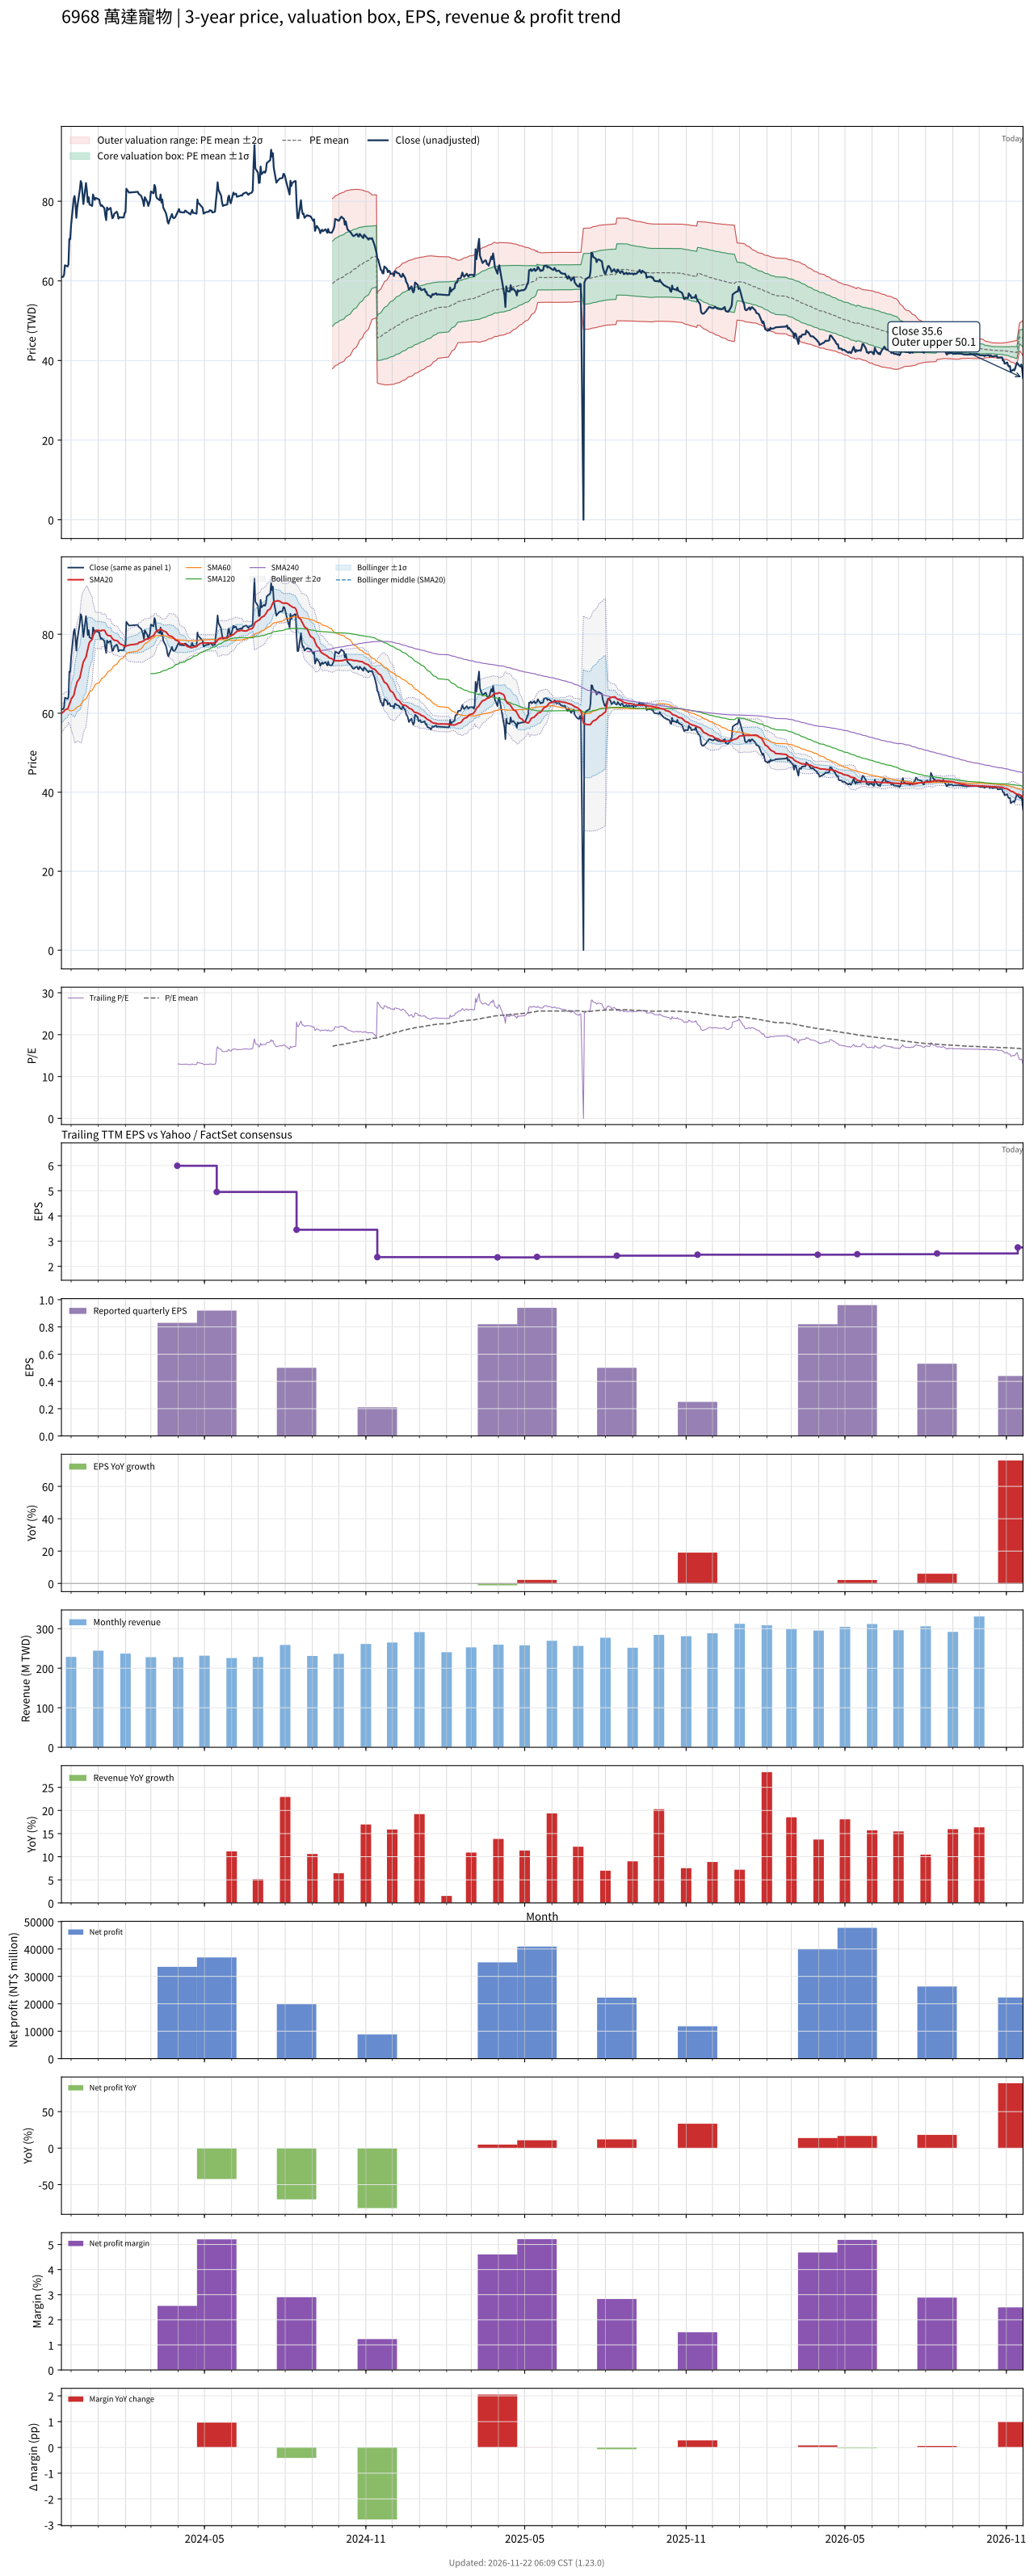

The file beside this chart, header and first rows:
# chart-version: skill-stock-dynamic-val…
date, close, available_date, period_end, eps, ttm_eps, pe, pe_mean, pe_std, price_m2, price_m1, price_mean, price_p1, price_p2, forward_eps, forward_pe, forward_pe_mean, forward_pe_std, forward_price_m2, forward_price_m1, forward_price_mean, forward_price_p1, forward_price_p2, sma20
2023-11-20, 60.94, , , , , , , , , , , , , , , , , , , , , , 59.98
2023-11-21, 61.03, , , , , , , , , , , , , , , , , , , , , , 60.13
2023-11-22, 61.03, , , , , , , , , , , , , , , , , , , , , , 60.28
2023-11-23, 61.51, , , , , , , , , , , , , , , , , , , , , , 60.5
2023-11-24, 63.92, , , , , , , , , , , , , , , , , , , , , , 60.81
2023-11-27, 63.63, , , , , , , , , , , , , , , , , , , , , , 61.13
2023-11-28, 64.11, , , , , , , , , , , , , , , , , , , , , , 61.53
2023-11-29, 70.55, , , , , , , , , , , , , , , , , , , , , , 62.22
2023-11-30, 70.45, , , , , , , , , , , , , , , , , , , , , , 62.79
2023-12-01, 74.01, , , , , , , , , , , , , , , , , , , , , , 63.55
2023-12-04, 80.64, , , , , , , , , , , , , , , , , , , , , , 64.48
2023-12-05, 81.31, , , , , , , , , , , , , , , , , , , , , , 65.51
2023-12-06, 79.3, , , , , , , , , , , , , , , , , , , , , , 66.45
2023-12-07, 75.84, , , , , , , , , , , , , , , , , , , , , , 67.2
2023-12-08, 78.43, , , , , , , , , , , , , , , , , , , , , , 67.97
2023-12-11, 82.95, , , , , , , , , , , , , , , , , , , , , , 68.96
2023-12-12, 85.06, , , , , , , , , , , , , , , , , , , , , , 70.03
2023-12-13, 84.49, , , , , , , , , , , , , , , , , , , , , , 71.08
2023-12-14, 81.99, , , , , , , , , , , , , , , , , , , , , , 72.11
2023-12-15, 79.3, , , , , , , , , , , , , , , , , , , , , , 73.02
2023-12-18, 84.58, , , , , , , , , , , , , , , , , , , , , , 74.21
2023-12-19, 82.66, , , , , , , , , , , , , , , , , , , , , , 75.29
2023-12-20, 79.78, , , , , , , , , , , , , , , , , , , , , , 76.23
2023-12-21, 81.03, , , , , , , , , , , , , , , , , , , , , , 77.2
2023-12-22, 79.2, , , , , , , , , , , , , , , , , , , , , , 77.97
2023-12-25, 78.82, , , , , , , , , , , , , , , , , , , , , , 78.72
2023-12-26, 81.7, , , , , , , , , , , , , , , , , , , , , , 79.6
2023-12-27, 81.03, , , , , , , , , , , , , , , , , , , , , , 80.13
2023-12-28, 80.35, , , , , , , , , , , , , , , , , , , , , , 80.62
2023-12-29, 80.83, , , , , , , , , , , , , , , , , , , , , , 80.96
2024-01-02, 80.45, , , , , , , , , , , , , , , , , , , , , , 80.95
2024-01-03, 79.39, , , , , , , , , , , , , , , , , , , , , , 80.86
2024-01-04, 78.82, , , , , , , , , , , , , , , , , , , , , , 80.83
2024-01-05, 79.01, , , , , , , , , , , , , , , , , , , , , , 80.99
2024-01-08, 78.24, , , , , , , , , , , , , , , , , , , , , , 80.98
2024-01-09, 76.41, , , , , , , , , , , , , , , , , , , , , , 80.66
2024-01-10, 75.26, , , , , , , , , , , , , , , , , , , , , , 80.17
2024-01-11, 78.43, , , , , , , , , , , , , , , , , , , , , , 79.86
2024-01-12, 77.85, , , , , , , , , , , , , , , , , , , , , , 79.66
2024-01-15, 78.34, , , , , , , , , , , , , , , , , , , , , , 79.61
2024-01-16, 76.99, , , , , , , , , , , , , , , , , , , , , , 79.23
2024-01-17, 75.74, , , , , , , , , , , , , , , , , , , , , , 78.88
2024-01-18, 75.93, , , , , , , , , , , , , , , , , , , , , , 78.69
2024-01-19, 76.8, , , , , , , , , , , , , , , , , , , , , , 78.48
2024-01-22, 77.37, , , , , , , , , , , , , , , , , , , , , , 78.39
2024-01-23, 76.89, , , , , , , , , , , , , , , , , , , , , , 78.29
2024-01-24, 75.64, , , , , , , , , , , , , , , , , , , , , , 77.99
2024-01-25, 76.03, , , , , , , , , , , , , , , , , , , , , , 77.74
2024-01-26, 75.93, , , , , , , , , , , , , , , , , , , , , , 77.52
2024-01-29, 75.93, , , , , , , , , , , , , , , , , , , , , , 77.27
2024-01-30, 75.93, , , , , , , , , , , , , , , , , , , , , , 77.05
2024-01-31, 77.09, , , , , , , , , , , , , , , , , , , , , , 76.93
2024-02-01, 77.18, , , , , , , , , , , , , , , , , , , , , , 76.85
2024-02-02, 83.14, , , , , , , , , , , , , , , , , , , , , , 77.06
2024-02-05, 82.18, , , , , , , , , , , , , , , , , , , , , , 77.25
2024-02-15, 82.37, , , , , , , , , , , , , , , , , , , , , , 77.55
2024-02-16, 81.89, , , , , , , , , , , , , , , , , , , , , , 77.88
2024-02-19, 81.31, , , , , , , , , , , , , , , , , , , , , , 78.03
2024-02-20, 80.64, , , , , , , , , , , , , , , , , , , , , , 78.17
... 669 more rows
